Image classification data set "processed" (pluto311207/Smart_Trash_Bin_AI-AIvsArduino- on GitHub). Class labels (3): metal, paper, plastic.

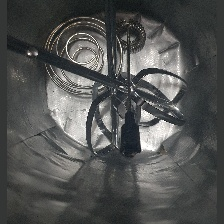
Label: metal

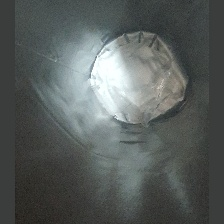
Label: plastic

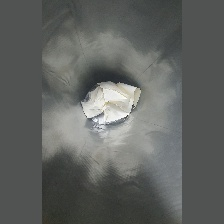
Label: paper

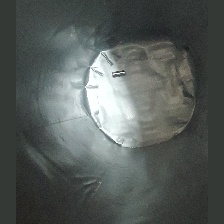
Label: metal

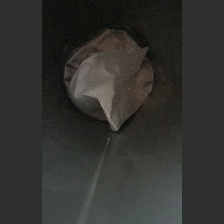
Label: paper

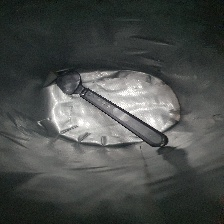
Label: plastic
